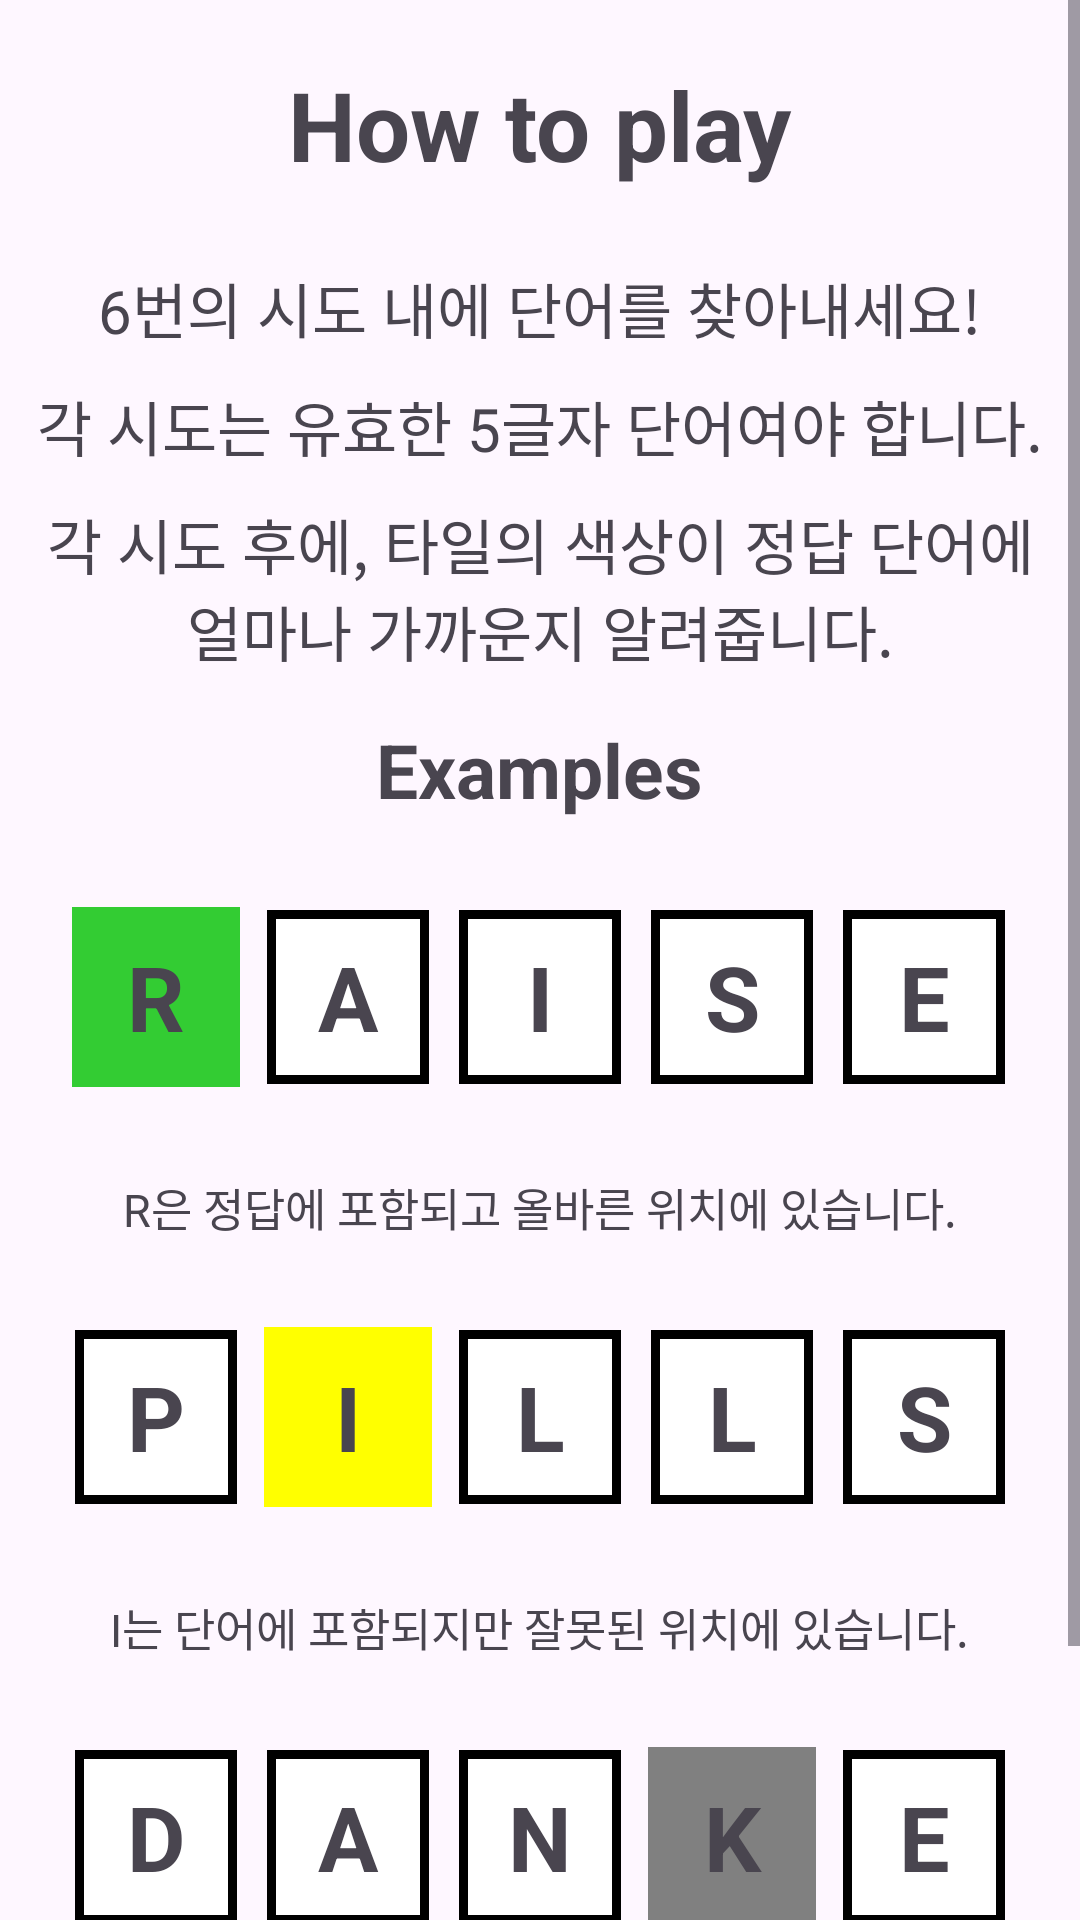

Reconstruct the res/layout file that produces this screen, plus the resources it refers to.
<!-- AndroidManifest.xml: application theme Theme.Week1_android_studio -->
<!-- res/layout/how_to_play_wordle.xml -->
<?xml version="1.0" encoding="utf-8"?>
<ScrollView xmlns:android="http://schemas.android.com/apk/res/android"
    android:layout_width="match_parent"
    android:layout_height="match_parent">
    <LinearLayout
        android:layout_width="match_parent"
        android:layout_height="wrap_content"
        android:orientation="vertical">

        <TextView
            android:layout_width="wrap_content"
            android:layout_height="match_parent"
            android:padding="20dp"
            android:layout_gravity="center"
            android:text="How to play"
            android:textSize="32sp"
            android:textStyle="bold"/>

        <LinearLayout
            android:layout_width="match_parent"
            android:layout_height="match_parent"
            android:orientation="vertical"
            android:background="@drawable/bottom_border_line">

            <TextView
                android:layout_width="wrap_content"
                android:layout_height="wrap_content"
                android:padding="5dp"
                android:layout_gravity="center"
                android:gravity="center"
                android:text="6번의 시도 내에 단어를 찾아내세요!"
                android:textSize="20sp"
                />

            <TextView
                android:layout_width="wrap_content"
                android:layout_height="wrap_content"
                android:padding="5dp"
                android:layout_gravity="center"
                android:gravity="center"
                android:text="각 시도는 유효한 5글자 단어여야 합니다."
                android:textSize="20sp"
                />

            <TextView
                android:layout_width="wrap_content"
                android:layout_height="wrap_content"
                android:padding="5dp"
                android:layout_gravity="center"
                android:gravity="center"
                android:text="각 시도 후에, 타일의 색상이 정답 단어에 얼마나 가까운지 알려줍니다."
                android:textSize="20sp"
                />

        </LinearLayout>

        <TextView
            android:layout_width="wrap_content"
            android:layout_height="wrap_content"
            android:padding="5dp"
            android:layout_gravity="center"
            android:layout_marginTop="5dp"
            android:text="Examples"
            android:textSize="25sp"
            android:textStyle="bold"
            />

        <LinearLayout
            android:layout_width="match_parent"
            android:layout_height="wrap_content"
            android:padding="20dp"
            android:orientation="horizontal"
            android:weightSum="5">

            <TextView
                android:layout_width="0dp"
                android:layout_height="60dp"
                android:layout_margin="4dp"
                android:layout_weight="1"
                android:background="#33CC33"
                android:gravity="center"
                android:text="R"
                android:textSize="30sp"
                android:textStyle="bold"/>

            <TextView
                android:layout_width="0dp"
                android:layout_height="60dp"
                android:layout_margin="4dp"
                android:layout_weight="1"
                android:background="@drawable/all_border_line"
                android:gravity="center"
                android:text="A"
                android:textSize="30sp"
                android:textStyle="bold"/>

            
            <TextView
                android:layout_width="0dp"
                android:layout_height="60dp"
                android:layout_margin="4dp"
                android:layout_weight="1"
                android:background="@drawable/all_border_line"
                android:gravity="center"
                android:text="I"
                android:textSize="30sp"
                android:textStyle="bold"/>

            
            <TextView
                android:layout_width="0dp"
                android:layout_height="60dp"
                android:layout_margin="4dp"
                android:layout_weight="1"
                android:background="@drawable/all_border_line"
                android:gravity="center"
                android:text="S"
                android:textSize="30sp"
                android:textStyle="bold"/>

            
            <TextView
                android:layout_width="0dp"
                android:layout_height="60dp"
                android:layout_margin="4dp"
                android:layout_weight="1"
                android:background="@drawable/all_border_line"
                android:gravity="center"
                android:text="E"
                android:textSize="30sp"
                android:textStyle="bold"/>
        </LinearLayout>

        <TextView
            android:layout_width="wrap_content"
            android:layout_height="wrap_content"
            android:padding="5dp"
            android:layout_gravity="center"
            android:gravity="center"
            android:text="R은 정답에 포함되고 올바른 위치에 있습니다."
            android:textSize="15sp"
            />

        <LinearLayout
            android:layout_width="match_parent"
            android:layout_height="wrap_content"
            android:padding="20dp"
            android:orientation="horizontal"
            android:weightSum="5">

            <TextView
                android:layout_width="0dp"
                android:layout_height="60dp"
                android:layout_margin="4dp"
                android:layout_weight="1"
                android:background="@drawable/all_border_line"
                android:gravity="center"
                android:text="P"
                android:textSize="30sp"
                android:textStyle="bold"/>

            <TextView
                android:layout_width="0dp"
                android:layout_height="60dp"
                android:layout_margin="4dp"
                android:layout_weight="1"
                android:background="#FFFF00"
                android:gravity="center"
                android:text="I"
                android:textSize="30sp"
                android:textStyle="bold"/>

            
            <TextView
                android:layout_width="0dp"
                android:layout_height="60dp"
                android:layout_margin="4dp"
                android:layout_weight="1"
                android:background="@drawable/all_border_line"
                android:gravity="center"
                android:text="L"
                android:textSize="30sp"
                android:textStyle="bold"/>

            
            <TextView
                android:layout_width="0dp"
                android:layout_height="60dp"
                android:layout_margin="4dp"
                android:layout_weight="1"
                android:background="@drawable/all_border_line"
                android:gravity="center"
                android:text="L"
                android:textSize="30sp"
                android:textStyle="bold"/>

            
            <TextView
                android:layout_width="0dp"
                android:layout_height="60dp"
                android:layout_margin="4dp"
                android:layout_weight="1"
                android:background="@drawable/all_border_line"
                android:gravity="center"
                android:text="S"
                android:textSize="30sp"
                android:textStyle="bold"/>
        </LinearLayout>

        <TextView
            android:layout_width="wrap_content"
            android:layout_height="wrap_content"
            android:padding="5dp"
            android:layout_gravity="center"
            android:gravity="center"
            android:text="I는 단어에 포함되지만 잘못된 위치에 있습니다."
            android:textSize="15sp"
            />

        <LinearLayout
            android:layout_width="match_parent"
            android:layout_height="wrap_content"
            android:padding="20dp"
            android:orientation="horizontal"
            android:weightSum="5">

            <TextView
                android:layout_width="0dp"
                android:layout_height="60dp"
                android:layout_margin="4dp"
                android:layout_weight="1"
                android:background="@drawable/all_border_line"
                android:gravity="center"
                android:text="D"
                android:textSize="30sp"
                android:textStyle="bold"/>

            <TextView
                android:layout_width="0dp"
                android:layout_height="60dp"
                android:layout_margin="4dp"
                android:layout_weight="1"
                android:background="@drawable/all_border_line"
                android:gravity="center"
                android:text="A"
                android:textSize="30sp"
                android:textStyle="bold"/>

            
            <TextView
                android:layout_width="0dp"
                android:layout_height="60dp"
                android:layout_margin="4dp"
                android:layout_weight="1"
                android:background="@drawable/all_border_line"
                android:gravity="center"
                android:text="N"
                android:textSize="30sp"
                android:textStyle="bold"/>

            
            <TextView
                android:layout_width="0dp"
                android:layout_height="60dp"
                android:layout_margin="4dp"
                android:layout_weight="1"
                android:background="#808080"
                android:gravity="center"
                android:text="K"
                android:textSize="30sp"
                android:textStyle="bold"/>

            
            <TextView
                android:layout_width="0dp"
                android:layout_height="60dp"
                android:layout_margin="4dp"
                android:layout_weight="1"
                android:background="@drawable/all_border_line"
                android:gravity="center"
                android:text="E"
                android:textSize="30sp"
                android:textStyle="bold"/>
        </LinearLayout>

        <TextView
            android:layout_width="wrap_content"
            android:layout_height="wrap_content"
            android:padding="5dp"
            android:layout_gravity="center"
            android:gravity="center"
            android:text="K는 어디에도 포함되지 않습니다."
            android:textSize="15sp"
            />
        <androidx.appcompat.widget.AppCompatButton
            android:id="@+id/yesBtn"
            android:layout_width="60dp"
            android:layout_height="wrap_content"
            android:background="@color/white"
            android:layout_gravity="end"
            android:text="확인" />
    </LinearLayout>
</ScrollView>
<!-- resources referenced by this layout -->
<resources>
  <!-- drawable all_border_line (drawable) -->
  <?xml version="1.0" encoding="utf-8"?>
  <layer-list xmlns:android="http://schemas.android.com/apk/res/android" >
  
      <item
          android:bottom="1dp"
          android:left="1dp"
          android:right="1dp"
          android:top="1dp">
          <shape android:shape="rectangle" >
              <stroke
                  android:width="3dp"
                  android:color="#000000" />
              <solid android:color="#FFFFFF" />
          </shape>
      </item>
  
  </layer-list>
  <style name="Theme.Week1_android_studio" parent="Base.Theme.Week1_android_studio" />
  <style name="Base.Theme.Week1_android_studio" parent="Theme.Material3.DayNight.NoActionBar">
          
          
      </style>
  <!-- not gathered from this repository: default colours our renderer supplied (Android Studio template values) -->
  <color name="white">#FFFFFFFF</color>
</resources>
